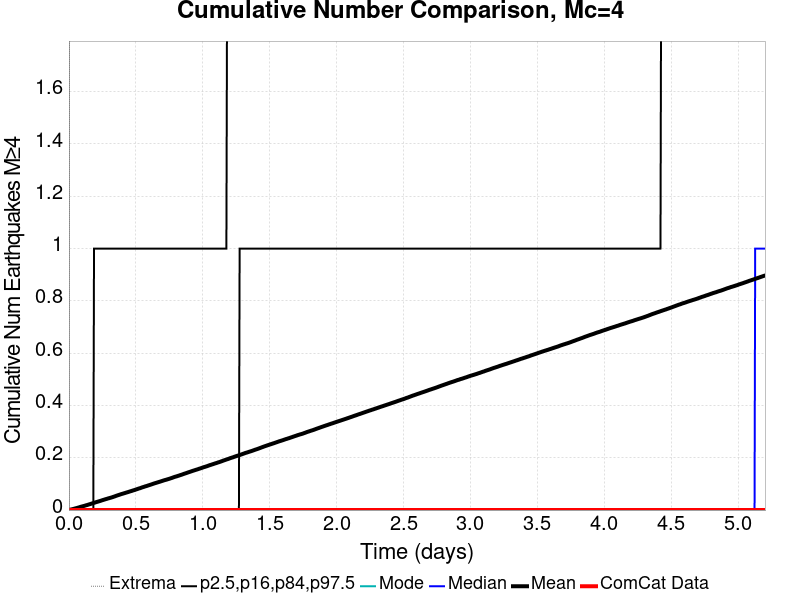

The file beside this chart, header and first rows:
Time (days), ComCat Data, Simulation Mean, Simulation Median, Simulation Mode, Simulation Minimum, Simulation Maximum, 2.5 %-ile, 16 %-ile, 84 %-ile, 97.5 %-ile
0.0, 0.0, 0.0, 0.0, 0.0, 0.0, 0.0, 0.0, 0.0, 0.0, 0.0
0.005207, 0.0, 9.1E-4, 0.0, 0.0, 0.0, 2.0, 0.0, 0.0, 0.0, 0.0
0.01041, 0.0, 0.00156, 0.0, 0.0, 0.0, 3.0, 0.0, 0.0, 0.0, 0.0
0.01562, 0.0, 0.00222, 0.0, 0.0, 0.0, 3.0, 0.0, 0.0, 0.0, 0.0
0.02083, 0.0, 0.00272, 0.0, 0.0, 0.0, 3.0, 0.0, 0.0, 0.0, 0.0
0.02603, 0.0, 0.00343, 0.0, 0.0, 0.0, 3.0, 0.0, 0.0, 0.0, 0.0
0.03124, 0.0, 0.00406, 0.0, 0.0, 0.0, 3.0, 0.0, 0.0, 0.0, 0.0
0.03645, 0.0, 0.00476, 0.0, 0.0, 0.0, 3.0, 0.0, 0.0, 0.0, 0.0
0.04166, 0.0, 0.0055, 0.0, 0.0, 0.0, 3.0, 0.0, 0.0, 0.0, 0.0
0.04686, 0.0, 0.00624, 0.0, 0.0, 0.0, 4.0, 0.0, 0.0, 0.0, 0.0
0.05207, 0.0, 0.007, 0.0, 0.0, 0.0, 4.0, 0.0, 0.0, 0.0, 0.0
0.05728, 0.0, 0.00763, 0.0, 0.0, 0.0, 4.0, 0.0, 0.0, 0.0, 0.0
0.06248, 0.0, 0.00845, 0.0, 0.0, 0.0, 6.0, 0.0, 0.0, 0.0, 0.0
0.06769, 0.0, 0.00919, 0.0, 0.0, 0.0, 7.0, 0.0, 0.0, 0.0, 0.0
0.0729, 0.0, 0.00992, 0.0, 0.0, 0.0, 7.0, 0.0, 0.0, 0.0, 0.0
0.0781, 0.0, 0.01078, 0.0, 0.0, 0.0, 7.0, 0.0, 0.0, 0.0, 0.0
0.08331, 0.0, 0.01156, 0.0, 0.0, 0.0, 8.0, 0.0, 0.0, 0.0, 0.0
0.08852, 0.0, 0.01247, 0.0, 0.0, 0.0, 8.0, 0.0, 0.0, 0.0, 0.0
0.09372, 0.0, 0.0132, 0.0, 0.0, 0.0, 9.0, 0.0, 0.0, 0.0, 0.0
0.09893, 0.0, 0.01387, 0.0, 0.0, 0.0, 9.0, 0.0, 0.0, 0.0, 0.0
0.1041, 0.0, 0.01454, 0.0, 0.0, 0.0, 9.0, 0.0, 0.0, 0.0, 0.0
0.1093, 0.0, 0.01539, 0.0, 0.0, 0.0, 9.0, 0.0, 0.0, 0.0, 0.0
0.1146, 0.0, 0.01606, 0.0, 0.0, 0.0, 9.0, 0.0, 0.0, 0.0, 0.0
0.1198, 0.0, 0.01686, 0.0, 0.0, 0.0, 9.0, 0.0, 0.0, 0.0, 0.0
0.125, 0.0, 0.01768, 0.0, 0.0, 0.0, 11.0, 0.0, 0.0, 0.0, 0.0
0.1302, 0.0, 0.0185, 0.0, 0.0, 0.0, 11.0, 0.0, 0.0, 0.0, 0.0
0.1354, 0.0, 0.01916, 0.0, 0.0, 0.0, 11.0, 0.0, 0.0, 0.0, 0.0
0.1406, 0.0, 0.02002, 0.0, 0.0, 0.0, 12.0, 0.0, 0.0, 0.0, 0.0
0.1458, 0.0, 0.02083, 0.0, 0.0, 0.0, 12.0, 0.0, 0.0, 0.0, 0.0
0.151, 0.0, 0.02177, 0.0, 0.0, 0.0, 13.0, 0.0, 0.0, 0.0, 0.0
0.1562, 0.0, 0.02249, 0.0, 0.0, 0.0, 13.0, 0.0, 0.0, 0.0, 0.0
0.1614, 0.0, 0.0233, 0.0, 0.0, 0.0, 15.0, 0.0, 0.0, 0.0, 0.0
0.1666, 0.0, 0.02427, 0.0, 0.0, 0.0, 17.0, 0.0, 0.0, 0.0, 0.0
0.1718, 0.0, 0.02513, 0.0, 0.0, 0.0, 17.0, 0.0, 0.0, 0.0, 0.0
0.177, 0.0, 0.02582, 0.0, 0.0, 0.0, 19.0, 0.0, 0.0, 0.0, 0.0
0.1822, 0.0, 0.02676, 0.0, 0.0, 0.0, 19.0, 0.0, 0.0, 0.0, 0.0
0.1874, 0.0, 0.02775, 0.0, 0.0, 0.0, 19.0, 0.0, 0.0, 0.0, 1.0
0.1927, 0.0, 0.02844, 0.0, 0.0, 0.0, 19.0, 0.0, 0.0, 0.0, 1.0
0.1979, 0.0, 0.02929, 0.0, 0.0, 0.0, 19.0, 0.0, 0.0, 0.0, 1.0
0.2031, 0.0, 0.03016, 0.0, 0.0, 0.0, 21.0, 0.0, 0.0, 0.0, 1.0
0.2083, 0.0, 0.03103, 0.0, 0.0, 0.0, 21.0, 0.0, 0.0, 0.0, 1.0
0.2135, 0.0, 0.03174, 0.0, 0.0, 0.0, 21.0, 0.0, 0.0, 0.0, 1.0
0.2187, 0.0, 0.0326, 0.0, 0.0, 0.0, 21.0, 0.0, 0.0, 0.0, 1.0
0.2239, 0.0, 0.03337, 0.0, 0.0, 0.0, 21.0, 0.0, 0.0, 0.0, 1.0
0.2291, 0.0, 0.0342, 0.0, 0.0, 0.0, 21.0, 0.0, 0.0, 0.0, 1.0
0.2343, 0.0, 0.03501, 0.0, 0.0, 0.0, 21.0, 0.0, 0.0, 0.0, 1.0
0.2395, 0.0, 0.03595, 0.0, 0.0, 0.0, 21.0, 0.0, 0.0, 0.0, 1.0
0.2447, 0.0, 0.03675, 0.0, 0.0, 0.0, 22.0, 0.0, 0.0, 0.0, 1.0
0.2499, 0.0, 0.03764, 0.0, 0.0, 0.0, 22.0, 0.0, 0.0, 0.0, 1.0
0.2551, 0.0, 0.03852, 0.0, 0.0, 0.0, 22.0, 0.0, 0.0, 0.0, 1.0
0.2603, 0.0, 0.03939, 0.0, 0.0, 0.0, 22.0, 0.0, 0.0, 0.0, 1.0
0.2656, 0.0, 0.04016, 0.0, 0.0, 0.0, 22.0, 0.0, 0.0, 0.0, 1.0
0.2708, 0.0, 0.04103, 0.0, 0.0, 0.0, 22.0, 0.0, 0.0, 0.0, 1.0
0.276, 0.0, 0.04187, 0.0, 0.0, 0.0, 22.0, 0.0, 0.0, 0.0, 1.0
0.2812, 0.0, 0.04256, 0.0, 0.0, 0.0, 22.0, 0.0, 0.0, 0.0, 1.0
0.2864, 0.0, 0.04337, 0.0, 0.0, 0.0, 22.0, 0.0, 0.0, 0.0, 1.0
0.2916, 0.0, 0.04428, 0.0, 0.0, 0.0, 22.0, 0.0, 0.0, 0.0, 1.0
0.2968, 0.0, 0.04499, 0.0, 0.0, 0.0, 22.0, 0.0, 0.0, 0.0, 1.0
0.302, 0.0, 0.04581, 0.0, 0.0, 0.0, 23.0, 0.0, 0.0, 0.0, 1.0
0.3072, 0.0, 0.04652, 0.0, 0.0, 0.0, 23.0, 0.0, 0.0, 0.0, 1.0
... 940 more rows
